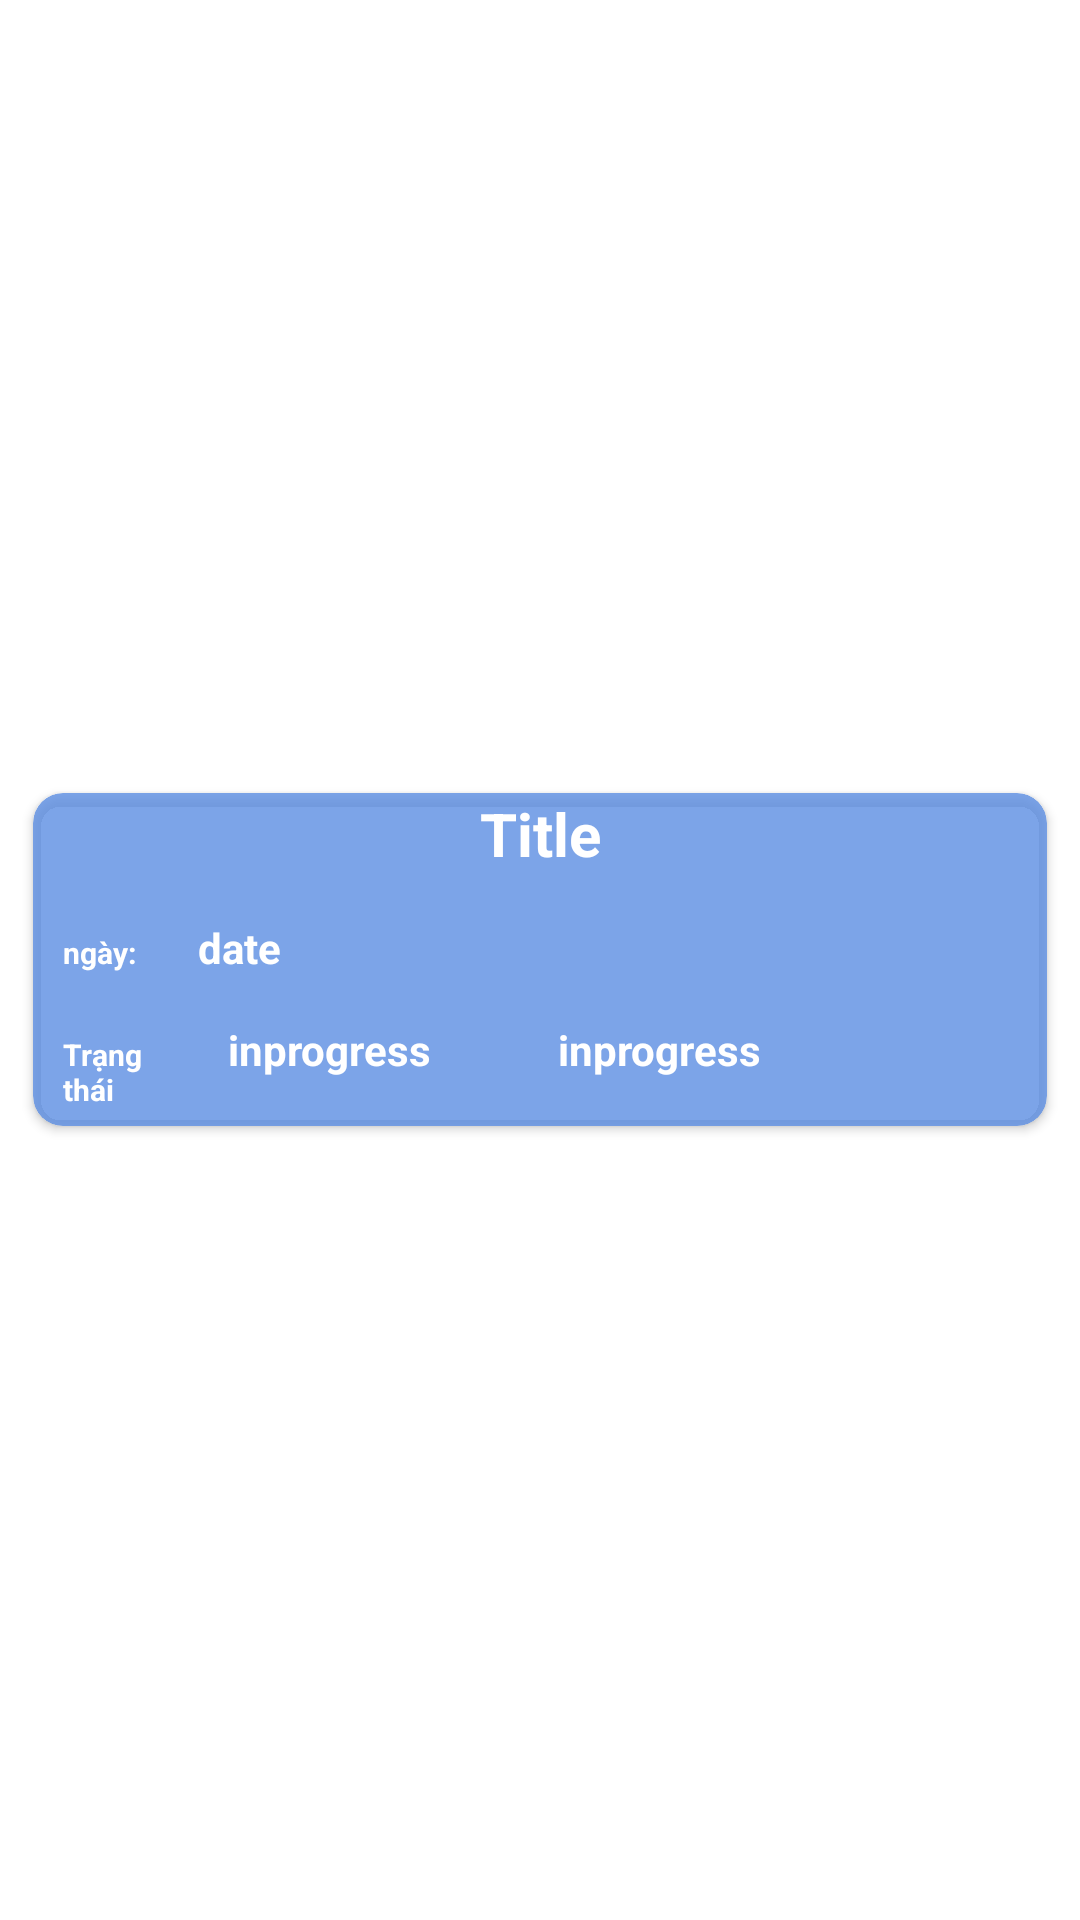

Write the Android layout XML for this screen, with the resource values it uses.
<!-- AndroidManifest.xml: application theme Theme.One888 -->
<!-- res/layout/livefbitem.xml -->
<?xml version="1.0" encoding="utf-8"?>
<LinearLayout xmlns:android="http://schemas.android.com/apk/res/android"
    xmlns:app="http://schemas.android.com/apk/res-auto"
    android:layout_width="match_parent"
    xmlns:card_view="http://schemas.android.com/tools"
    android:gravity="center"
    android:layout_height="wrap_content"
    android:orientation="vertical">
    <androidx.cardview.widget.CardView
        android:layout_width="match_parent"
        android:layout_height="wrap_content"
        android:layout_marginLeft="11dp"
        android:layout_marginRight="11dp"
        android:layout_marginTop="7dp"
        android:layout_marginBottom="7dp"
        app:cardElevation="@dimen/cardview_default_elevation"
        card_view:cardUseCompatPadding="true"
        app:cardBackgroundColor="#CC5C8EE3"
        card_view:cardElevation="4dp"
        app:cardCornerRadius="10dp"
        android:id="@+id/eventcard">
        <RelativeLayout
            android:layout_width="match_parent"
            android:layout_height="wrap_content">
            <LinearLayout
                android:layout_width="match_parent"
                android:layout_height="wrap_content"
                android:orientation="horizontal"
                android:id="@+id/a1">
                <TextView
                    android:id="@+id/eventtitles"
                    android:text="Title"
                    android:layout_width="match_parent"
                    android:textColor="#FFFFFF"
                    android:layout_height="wrap_content"
                    android:layout_marginLeft="0dp"
                    android:textStyle="bold"
                    android:textSize="20dp"
                    android:gravity="center"
                    android:layout_marginBottom="10dp"/>
            </LinearLayout>
            <LinearLayout
                android:layout_width="match_parent"
                android:layout_height="wrap_content"
                android:orientation="vertical"
                android:layout_below="@+id/a1">
                <LinearLayout
                    android:layout_width="match_parent"
                    android:layout_height="wrap_content"
                    android:layout_marginBottom="5dp"
                    android:layout_marginStart="5dp">
                    <TextView
                        android:id="@+id/event1"
                        android:text="ngày:"
                        android:layout_margin="5dp"
                        android:layout_width="35dp"
                        android:textColor="#FFFFFF"
                        android:layout_marginLeft="10dp"
                        android:layout_height="wrap_content"
                        android:textStyle="bold"
                        android:textSize="10dp"
                        />
                    <TextView
                        android:id="@+id/eventdate"
                        android:text="date"
                        android:layout_margin="5dp"
                        android:layout_width="150dp"
                        android:layout_height="wrap_content"
                        android:textStyle="bold"
                        android:textColor="#FFFFFF"
                        android:layout_below="@+id/eventtitle"/>

                </LinearLayout>
                <LinearLayout
                    android:layout_width="match_parent"
                    android:layout_height="wrap_content"
                    android:layout_marginStart="5dp"
                    android:orientation="horizontal">
                    <TextView
                        android:id="@+id/event12"
                        android:text="Trạng thái"
                        android:layout_margin="5dp"
                        android:textColor="#FFFFFF"
                        android:layout_width="45dp"
                        android:layout_height="wrap_content"
                        android:textStyle="bold"
                        android:textSize="10dp"
                        />
                    <TextView
                        android:id="@+id/eventstatus"
                        android:text="inprogress"
                        android:layout_margin="5dp"
                        android:layout_width="100dp"
                        android:layout_height="30dp"
                        android:textStyle="bold"
                        android:textColor="#FFFFFF"
                        android:layout_below="@+id/eventdate"
                        android:layout_marginBottom="10dp"/>
                    <TextView
                        android:id="@+id/eventstatuss"
                        android:text="inprogress"
                        android:layout_margin="5dp"
                        android:layout_width="100dp"
                        android:layout_height="30dp"
                        android:textStyle="bold"
                        android:textColor="#FFFFFF"
                        android:layout_below="@+id/eventdate"
                        android:layout_marginBottom="10dp"/>
                </LinearLayout>
            </LinearLayout>
        </RelativeLayout>

    </androidx.cardview.widget.CardView>
</LinearLayout>
<!-- resources referenced by this layout -->
<resources>
  <style name="Theme.One888" parent="Theme.MaterialComponents.DayNight.NoActionBar">
          
          <item name="colorPrimary">@color/purple_500</item>
          <item name="colorPrimaryVariant">@color/purple_700</item>
          <item name="colorOnPrimary">@color/white</item>
          
          <item name="colorSecondary">@color/teal_200</item>
          <item name="colorSecondaryVariant">@color/teal_700</item>
          <item name="colorOnSecondary">@color/black</item>
          
          <item name="android:statusBarColor" tools:targetApi="l">?attr/colorPrimaryVariant</item>
          
      </style>
  <!-- not gathered from this repository: default colours our renderer supplied (Android Studio template values) -->
  <color name="purple_500">#FF6200EE</color>
  <color name="purple_700">#FF3700B3</color>
  <color name="teal_200">#FF03DAC5</color>
  <color name="teal_700">#FF018786</color>
  <color name="black">#FF000000</color>
  <color name="white">#FFFFFFFF</color>
</resources>
